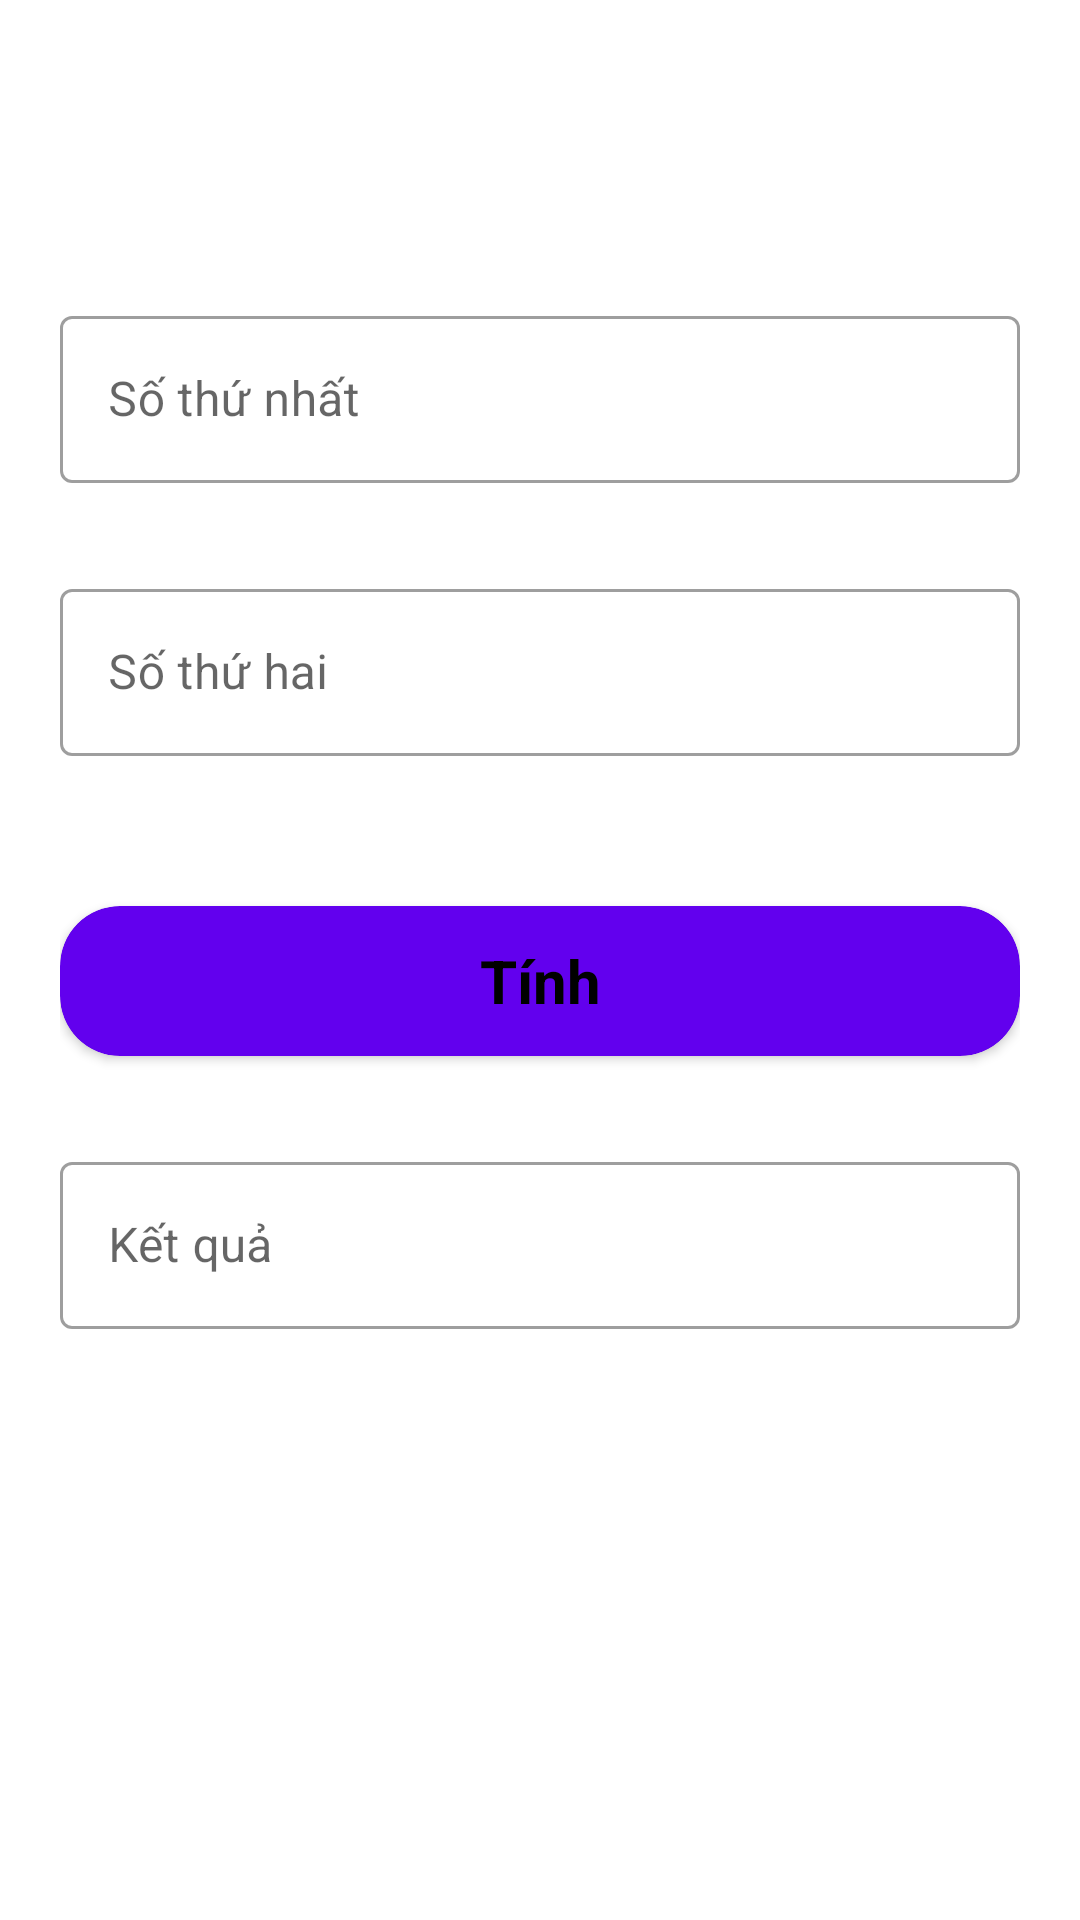

Produce the Android XML layout that renders to this screen, including the resource entries it uses.
<!-- AndroidManifest.xml: application theme Theme.BKTra3_PhepTinh -->
<!-- res/layout/activity_detai_plus.xml -->
<?xml version="1.0" encoding="utf-8"?>
<RelativeLayout xmlns:android="http://schemas.android.com/apk/res/android"
    xmlns:app="http://schemas.android.com/apk/res-auto"
    xmlns:tools="http://schemas.android.com/tools"
    android:layout_width="match_parent"
    android:layout_height="match_parent"
    tools:context=".DetaiPlus">
    <LinearLayout
        android:layout_marginTop="100dp"
        android:orientation="vertical"
        android:layout_marginLeft="20dp"
        android:layout_marginRight="20dp"
        android:layout_width="match_parent"
        android:layout_height="wrap_content">
        <com.google.android.material.textfield.TextInputLayout
            style="@style/Widget.MaterialComponents.TextInputLayout.OutlinedBox"
            android:layout_width="match_parent"
            android:layout_height="wrap_content"
            android:hint="Số thứ nhất">

            <com.google.android.material.textfield.TextInputEditText
                android:id="@+id/soThuNhat"
                android:inputType="number"
                android:layout_width="match_parent"
                android:layout_height="wrap_content">

            </com.google.android.material.textfield.TextInputEditText>

        </com.google.android.material.textfield.TextInputLayout>
        <com.google.android.material.textfield.TextInputLayout
            style="@style/Widget.MaterialComponents.TextInputLayout.OutlinedBox"
            android:layout_width="match_parent"
            android:layout_marginTop="30dp"
            android:layout_height="wrap_content"
            android:hint="Số thứ hai">

            <com.google.android.material.textfield.TextInputEditText
                android:inputType="number"
                android:id="@+id/soThuHai"
                android:layout_width="match_parent"
                android:layout_height="wrap_content">

            </com.google.android.material.textfield.TextInputEditText>

        </com.google.android.material.textfield.TextInputLayout>
        <androidx.cardview.widget.CardView
            android:layout_width="match_parent"
            android:layout_height="50dp"
            android:layout_marginTop="50dp"
            android:id="@+id/btnTinh"
            app:cardBackgroundColor="@color/purple_500"
            app:cardCornerRadius="20dp">
            <TextView
                android:layout_width="match_parent"
                android:layout_height="match_parent"
                android:text="Tính"
                android:textSize="20dp"
                android:gravity="center"
                android:textStyle="bold"
                android:textColor="@color/black"/>
        </androidx.cardview.widget.CardView>
        <com.google.android.material.textfield.TextInputLayout
            style="@style/Widget.MaterialComponents.TextInputLayout.OutlinedBox"
            android:layout_width="match_parent"
            android:layout_marginTop="30dp"
            android:layout_height="wrap_content"
            android:hint="Kết quả">

            <com.google.android.material.textfield.TextInputEditText
                android:inputType="text"
                android:id="@+id/ketqua"
                android:enabled="false"
                android:layout_width="match_parent"
                android:layout_height="wrap_content">

            </com.google.android.material.textfield.TextInputEditText>

        </com.google.android.material.textfield.TextInputLayout>
    </LinearLayout>



</RelativeLayout>
<!-- resources referenced by this layout -->
<resources>
  <style name="Theme.BKTra3_PhepTinh" parent="Theme.MaterialComponents.DayNight.DarkActionBar">
          
          <item name="colorPrimary">@color/purple_500</item>
          <item name="colorPrimaryVariant">@color/purple_700</item>
          <item name="colorOnPrimary">@color/white</item>
          
          <item name="colorSecondary">@color/teal_200</item>
          <item name="colorSecondaryVariant">@color/teal_700</item>
          <item name="colorOnSecondary">@color/black</item>
          
          <item name="android:statusBarColor" tools:targetApi="l">?attr/colorPrimaryVariant</item>
          
      </style>
  <!-- not gathered from this repository: default colours our renderer supplied (Android Studio template values) -->
  <color name="purple_500">#FF6200EE</color>
  <color name="purple_700">#FF3700B3</color>
  <color name="teal_200">#FF03DAC5</color>
  <color name="teal_700">#FF018786</color>
  <color name="black">#FF000000</color>
  <color name="white">#FFFFFFFF</color>
</resources>
